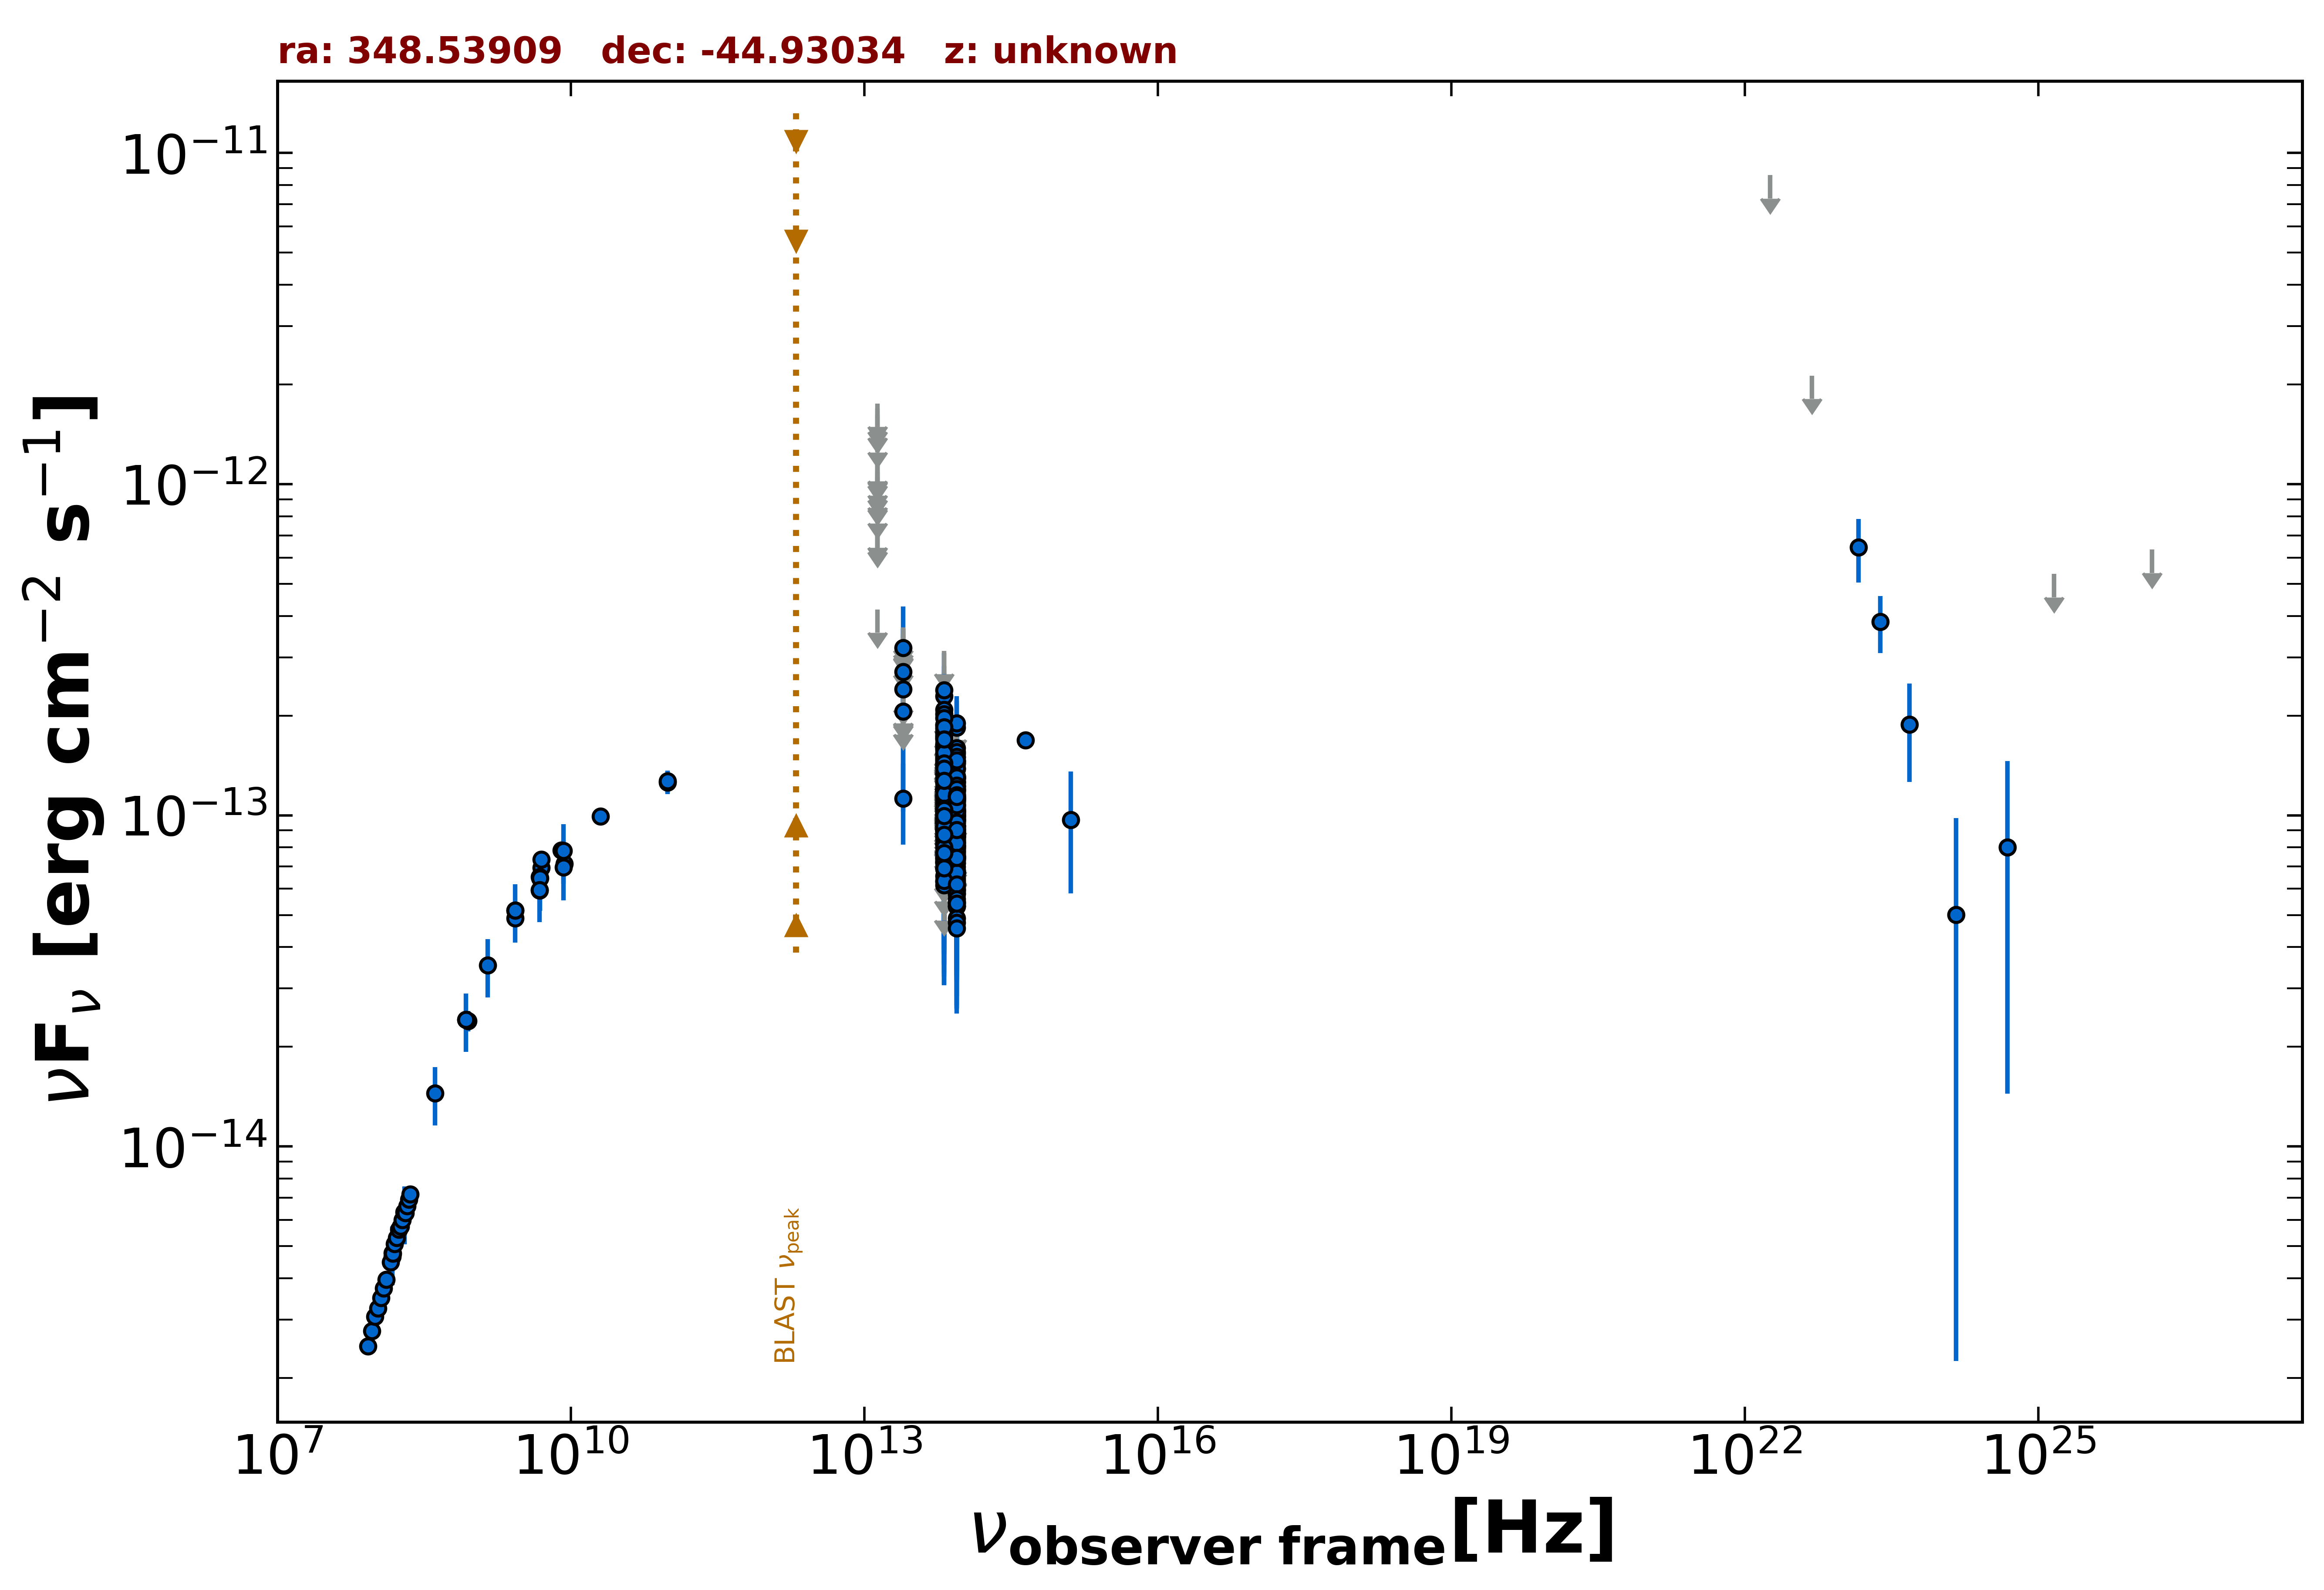

Values plotted in this chart, from the file beside it:
freq., flux, err_flux, MJD_start, MJD_end, flag, catalog, reference
8.870e+08, 2.395e-14, 1.680e-15, 55000, 55000, , RACS, Hale et al. 2021  PASA  38  e058
8.430e+08, 2.414e-14, 7.250e-16, 55000, 55000, , SUMSS, Manch et al. 2003  MNRAS  342  1117
1.500e+08, 4.655e-15, 4.655e-16, 55000, 55000, , TGSS150, Intema et al. 2017  A&A  598  A781
5.000e+09, 6.955e-14, 3.450e-15, 55000, 55000, , AT20G, Murphy et al. 2010  MNRAS  402  2403
8.000e+09, 7.848e-14, 3.920e-15, 55000, 55000, , AT20G, Murphy et al. 2010  MNRAS  402  2403
2.000e+10, 9.940e-14, 4.800e-15, 55000, 55000, , AT20G, Murphy et al. 2010  MNRAS  402  2403
4.800e+09, 5.928e-14, 1.010e-15, 55000, 55000, , ATPMN, McConnell et al. 2012  MNRAS  422  1527
8.600e+09, 7.129e-14, 3.355e-15, 55000, 55000, , ATPMN, McConnell et al. 2012  MNRAS  422  1527
2.700e+09, 4.887e-14, 1.350e-15, 55000, 55000, , KUEHR, Kuehr et al. 1981  A&AS  45  367
2.700e+09, 5.157e-14, 2.430e-15, 55000, 55000, , KUEHR, Kuehr et al. 1981  A&AS  45  367
5.000e+09, 7.350e-14, 4.000e-15, 55000, 55000, , KUEHR, Kuehr et al. 1981  A&AS  45  367
4.800e+09, 6.518e-14, 3.405e-15, 55000, 55000, , PMN, Griffith et al. 1993-1996  VizieR  VIII/…
9.744e+10, 1.257e-13, 9.700e-15, 56904, 56904, , ALMA, Bonato et al. 2019  MNRAS  485  1188
9.744e+10, 1.267e-13, 9.750e-15, 56910, 56910, , ALMA, Bonato et al. 2019  MNRAS  485  1188
8.817e+13, 8.649e-14, 1.835e-15, 55000, 55000, , UNWISE, Schlafly et al. 2019  ApJS  240  30
6.517e+13, 9.088e-14, 2.895e-15, 55000, 55000, , UNWISE, Schlafly et al. 2019  ApJS  240  30
8.817e+13, 8.077e-14, 4.390e-15, 55000, 55000, , WISE, Wright et al. 2010  AJ  140  1868
6.517e+13, 7.597e-14, 6.375e-15, 55000, 55000, , WISE, Wright et al. 2010  AJ  140  1868
2.498e+13, 1.123e-13, 3.068e-14, 55000, 55000, , WISE, Wright et al. 2010  AJ  140  1868
1.363e+13, 4.184e-13, 0.000e+00, 55000, 55000, UL, WISE, Wright et al. 2010  AJ  140  1868
8.817e+13, 8.047e-14, 2.198e-14, 56801, 56801, , NEOWISE, Mainzer et al. 2014  ApJ  792  30
6.517e+13, 2.286e-13, 7.985e-14, 56801, 56801, , NEOWISE, Mainzer et al. 2014  ApJ  792  30
8.817e+13, 1.072e-13, 2.489e-14, 56801, 56801, , NEOWISE, Mainzer et al. 2014  ApJ  792  30
6.517e+13, 6.878e-14, 3.550e-14, 56801, 56801, , NEOWISE, Mainzer et al. 2014  ApJ  792  30
8.817e+13, 1.386e-13, 2.610e-14, 56802, 56802, , NEOWISE, Mainzer et al. 2014  ApJ  792  30
6.517e+13, 1.468e-13, 3.270e-14, 56802, 56802, , NEOWISE, Mainzer et al. 2014  ApJ  792  30
8.817e+13, 5.297e-14, 2.121e-14, 56801, 56801, , NEOWISE, Mainzer et al. 2014  ApJ  792  30
6.517e+13, 1.190e-13, 4.066e-14, 56801, 56801, , NEOWISE, Mainzer et al. 2014  ApJ  792  30
8.817e+13, 8.144e-14, 2.155e-14, 56801, 56801, , NEOWISE, Mainzer et al. 2014  ApJ  792  30
6.517e+13, 1.260e-13, 0.000e+00, 56801, 56801, UL, NEOWISE, Mainzer et al. 2014  ApJ  792  30
8.817e+13, 9.622e-14, 2.174e-14, 56802, 56802, , NEOWISE, Mainzer et al. 2014  ApJ  792  30
6.517e+13, 1.341e-13, 0.000e+00, 56802, 56802, UL, NEOWISE, Mainzer et al. 2014  ApJ  792  30
8.817e+13, 1.992e-13, 0.000e+00, 56802, 56802, UL, NEOWISE, Mainzer et al. 2014  ApJ  792  30
6.517e+13, 8.446e-14, 3.779e-14, 56802, 56802, , NEOWISE, Mainzer et al. 2014  ApJ  792  30
8.817e+13, 8.971e-14, 2.090e-14, 56802, 56802, , NEOWISE, Mainzer et al. 2014  ApJ  792  30
6.517e+13, 1.009e-13, 4.587e-14, 56802, 56802, , NEOWISE, Mainzer et al. 2014  ApJ  792  30
8.817e+13, 9.928e-14, 2.044e-14, 56802, 56802, , NEOWISE, Mainzer et al. 2014  ApJ  792  30
6.517e+13, 1.488e-13, 3.735e-14, 56802, 56802, , NEOWISE, Mainzer et al. 2014  ApJ  792  30
8.817e+13, 1.595e-13, 3.720e-14, 56802, 56802, , NEOWISE, Mainzer et al. 2014  ApJ  792  30
6.517e+13, 1.205e-13, 3.486e-14, 56802, 56802, , NEOWISE, Mainzer et al. 2014  ApJ  792  30
8.817e+13, 1.032e-13, 2.156e-14, 56802, 56802, , NEOWISE, Mainzer et al. 2014  ApJ  792  30
6.517e+13, 1.627e-13, 4.475e-14, 56802, 56802, , NEOWISE, Mainzer et al. 2014  ApJ  792  30
8.817e+13, 1.116e-13, 2.835e-14, 56802, 56802, , NEOWISE, Mainzer et al. 2014  ApJ  792  30
6.517e+13, 7.336e-14, 3.403e-14, 56802, 56802, , NEOWISE, Mainzer et al. 2014  ApJ  792  30
8.817e+13, 1.044e-13, 1.963e-14, 57339, 57339, , NEOWISE, Mainzer et al. 2014  ApJ  792  30
6.517e+13, 1.573e-13, 4.565e-14, 57339, 57339, , NEOWISE, Mainzer et al. 2014  ApJ  792  30
8.817e+13, 7.510e-14, 1.951e-14, 57339, 57339, , NEOWISE, Mainzer et al. 2014  ApJ  792  30
6.517e+13, 1.149e-13, 3.769e-14, 57339, 57339, , NEOWISE, Mainzer et al. 2014  ApJ  792  30
8.817e+13, 8.450e-14, 2.333e-14, 57339, 57339, , NEOWISE, Mainzer et al. 2014  ApJ  792  30
6.517e+13, 8.178e-14, 3.851e-14, 57339, 57339, , NEOWISE, Mainzer et al. 2014  ApJ  792  30
8.817e+13, 1.018e-13, 2.288e-14, 57339, 57339, , NEOWISE, Mainzer et al. 2014  ApJ  792  30
6.517e+13, 1.145e-13, 0.000e+00, 57339, 57339, UL, NEOWISE, Mainzer et al. 2014  ApJ  792  30
8.817e+13, 1.840e-13, 3.735e-14, 57339, 57339, , NEOWISE, Mainzer et al. 2014  ApJ  792  30
6.517e+13, 1.389e-13, 3.435e-14, 57339, 57339, , NEOWISE, Mainzer et al. 2014  ApJ  792  30
8.817e+13, 5.317e-14, 2.061e-14, 57339, 57339, , NEOWISE, Mainzer et al. 2014  ApJ  792  30
6.517e+13, 1.875e-13, 3.865e-14, 57339, 57339, , NEOWISE, Mainzer et al. 2014  ApJ  792  30
8.817e+13, 6.694e-14, 2.286e-14, 57339, 57339, , NEOWISE, Mainzer et al. 2014  ApJ  792  30
6.517e+13, 1.596e-13, 4.710e-14, 57339, 57339, , NEOWISE, Mainzer et al. 2014  ApJ  792  30
8.817e+13, 6.457e-14, 2.005e-14, 57163, 57163, , NEOWISE, Mainzer et al. 2014  ApJ  792  30
6.517e+13, 7.175e-14, 3.088e-14, 57163, 57163, , NEOWISE, Mainzer et al. 2014  ApJ  792  30
... 464 more rows
